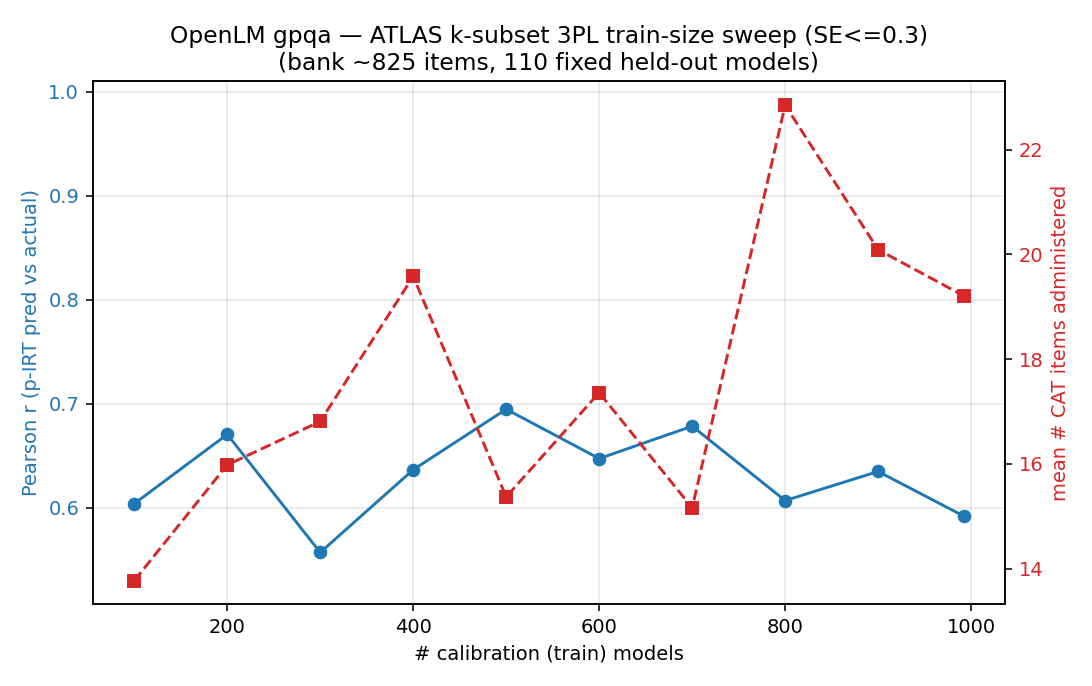

Data behind this chart, as committed beside it:
benchmark, n_train, se_target, mean_items, median_items, pct_items, corr, mae, n_bank_items, n_test, calib_s
gpqa, 100, 0.3, 13.77, 8.5, 1.75, 0.6037, 0.215, 787, 110, 1.9
gpqa, 100, 0.2, 24.78, 15.5, 3.15, 0.5887, 0.2116, 787, 110, 1.9
gpqa, 200, 0.3, 15.98, 10.5, 1.96, 0.6704, 0.1978, 816, 110, 2.7
gpqa, 200, 0.2, 29.77, 26.5, 3.65, 0.6912, 0.1881, 816, 110, 2.7
gpqa, 300, 0.3, 16.81, 16.0, 2.03, 0.5568, 0.1876, 828, 110, 2.5
gpqa, 300, 0.2, 28.78, 24.5, 3.48, 0.5985, 0.1722, 828, 110, 2.5
gpqa, 400, 0.3, 19.58, 14.5, 2.36, 0.6364, 0.1754, 828, 110, 3.4
gpqa, 400, 0.2, 42.58, 40.0, 5.14, 0.6495, 0.166, 828, 110, 3.4
gpqa, 500, 0.3, 15.37, 10.0, 1.88, 0.6946, 0.2155, 819, 110, 2.4
gpqa, 500, 0.2, 29.79, 28.0, 3.64, 0.7098, 0.2046, 819, 110, 2.4
gpqa, 600, 0.3, 17.36, 9.5, 2.11, 0.6471, 0.1997, 823, 110, 2.6
gpqa, 600, 0.2, 31.0, 27.0, 3.77, 0.6641, 0.1847, 823, 110, 2.6
gpqa, 700, 0.3, 15.16, 10.0, 1.87, 0.6783, 0.1813, 809, 110, 2.4
gpqa, 700, 0.2, 30.14, 25.5, 3.73, 0.6716, 0.1633, 809, 110, 2.4
gpqa, 800, 0.3, 22.85, 28.0, 2.77, 0.6067, 0.1345, 825, 110, 4.5
gpqa, 800, 0.2, 40.45, 40.0, 4.9, 0.6221, 0.1292, 825, 110, 4.5
gpqa, 900, 0.3, 20.09, 15.0, 2.44, 0.6347, 0.1938, 824, 110, 3.3
gpqa, 900, 0.2, 40.5, 35.0, 4.92, 0.6583, 0.1833, 824, 110, 3.3
gpqa, 992, 0.3, 19.21, 18.0, 2.33, 0.5918, 0.147, 825, 110, 4.2
gpqa, 992, 0.2, 37.54, 34.0, 4.55, 0.6131, 0.1359, 825, 110, 4.2
